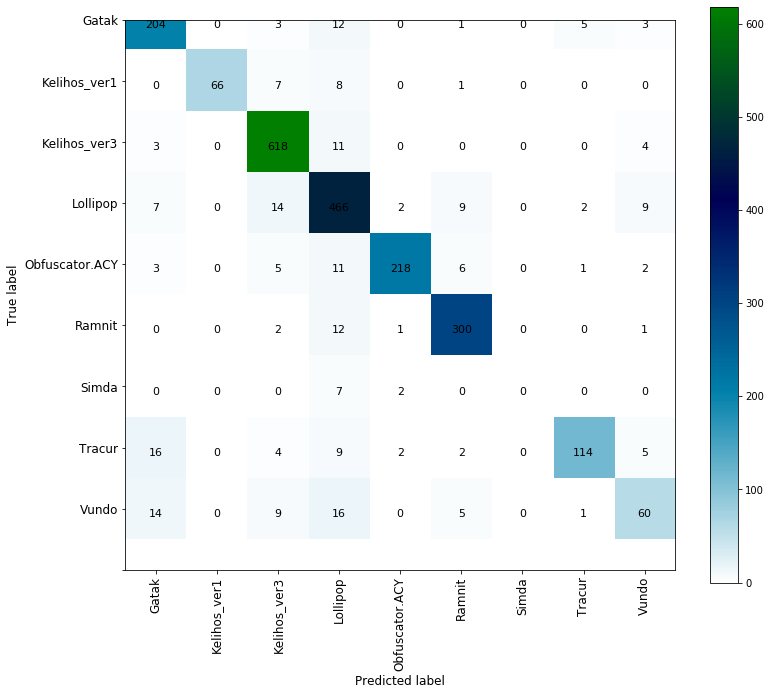

Values plotted in this chart, from the file beside it:
, precision, recall, f1-score, support
Gatak, 0.8259, 0.8947, 0.8589, 228.0
Kelihos_ver1, 1.0, 0.8049, 0.8919, 82.0
Kelihos_ver3, 0.9335, 0.9717, 0.9522, 636.0
Lollipop, 0.8442, 0.9155, 0.8784, 509.0
Obfuscator.ACY, 0.9689, 0.8862, 0.9257, 246.0
Ramnit, 0.9259, 0.9494, 0.9375, 316.0
Simda, 0.0, 0.0, 0.0, 9.0
Tracur, 0.9268, 0.75, 0.8291, 152.0
Vundo, 0.7143, 0.5714, 0.6349, 105.0
accuracy, 0.8962, 0.8962, 0.8962, 0.8962
macro avg, 0.7933, 0.7493, 0.7676, 2283
weighted avg, 0.8938, 0.8962, 0.8928, 2283
